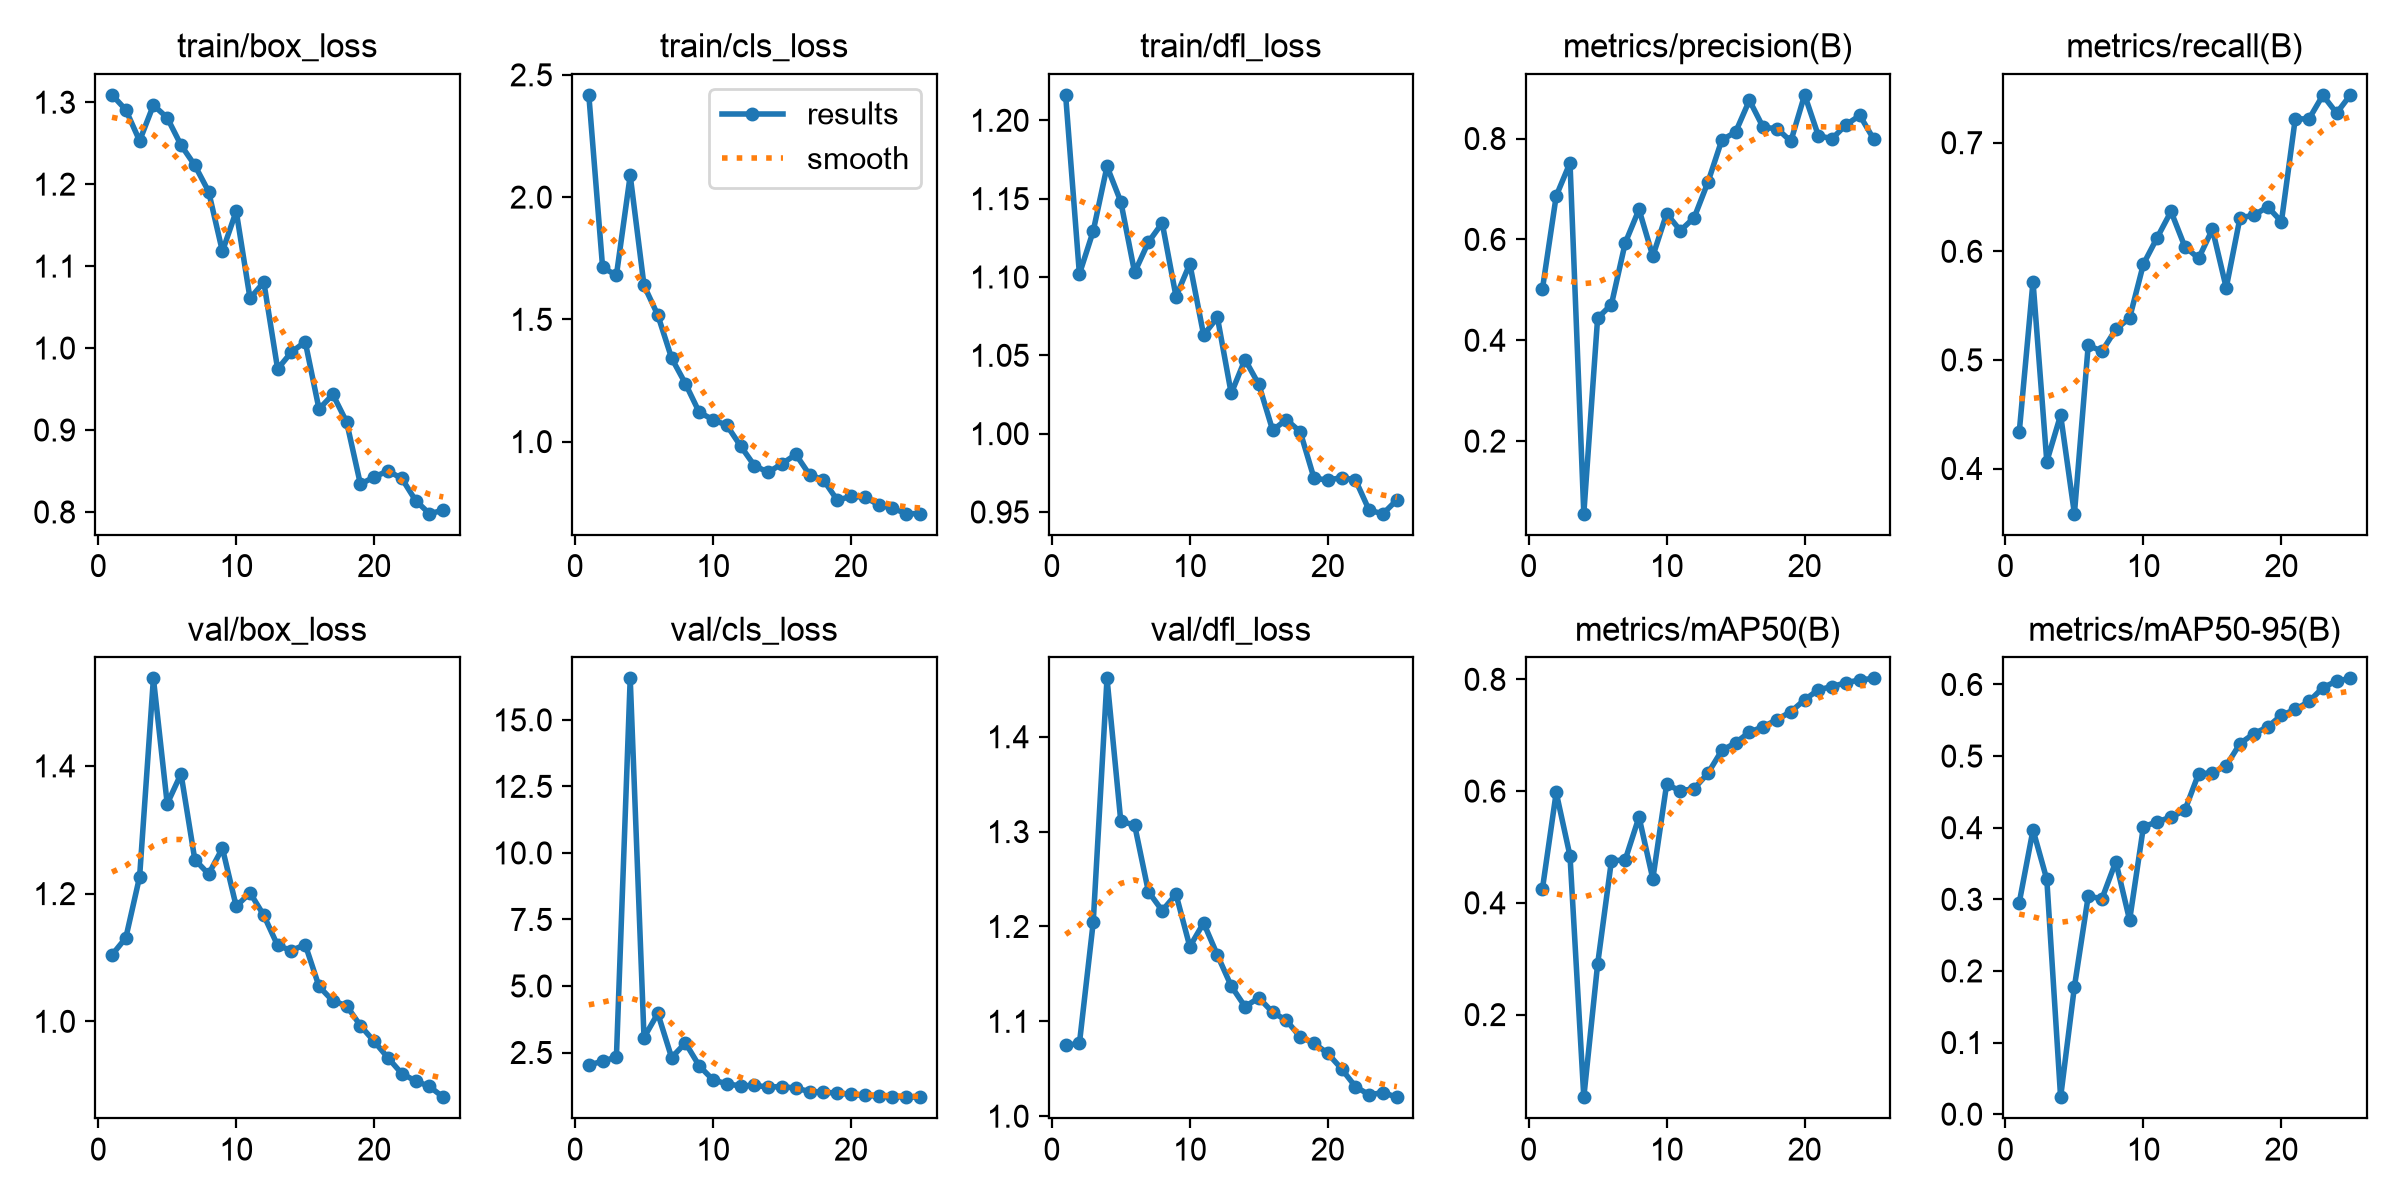

Values plotted in this chart, from the file beside it:
epoch, time, train/box_loss, train/cls_loss, train/dfl_loss, metrics/precision(B), metrics/recall(B), metrics/mAP50(B), metrics/mAP50-95(B), val/box_loss, val/cls_loss, val/dfl_loss, lr/pg0, lr/pg1, lr/pg2
1, 24.81, 1.309, 2.418, 1.216, 0.5013, 0.4332, 0.4247, 0.2951, 1.104, 2.027, 1.075, 0.0005833, 0.0005833, 0.0005833
2, 31.63, 1.291, 1.712, 1.102, 0.6861, 0.5722, 0.5975, 0.397, 1.131, 2.174, 1.077, 0.0012, 0.0012, 0.0012
3, 38.37, 1.253, 1.68, 1.129, 0.7519, 0.4064, 0.484, 0.3278, 1.226, 2.329, 1.204, 0.001765, 0.001765, 0.001765
4, 44.82, 1.296, 2.089, 1.171, 0.05596, 0.4492, 0.05222, 0.02368, 1.537, 16.56, 1.462, 0.001762, 0.001762, 0.001762
5, 51.01, 1.281, 1.639, 1.148, 0.4438, 0.3584, 0.29, 0.1779, 1.341, 3.062, 1.311, 0.001683, 0.001683, 0.001683
6, 57.03, 1.248, 1.517, 1.103, 0.4709, 0.5134, 0.475, 0.3042, 1.388, 3.969, 1.307, 0.001604, 0.001604, 0.001604
7, 63.04, 1.223, 1.341, 1.122, 0.5929, 0.508, 0.477, 0.3011, 1.253, 2.31, 1.237, 0.001525, 0.001525, 0.001525
8, 69.23, 1.191, 1.237, 1.134, 0.6595, 0.5282, 0.5536, 0.3526, 1.231, 2.861, 1.217, 0.001446, 0.001446, 0.001446
9, 75.55, 1.118, 1.12, 1.088, 0.5667, 0.5385, 0.443, 0.2709, 1.271, 1.998, 1.234, 0.001366, 0.001366, 0.001366
10, 81.7, 1.167, 1.09, 1.108, 0.6511, 0.5882, 0.6119, 0.4013, 1.18, 1.471, 1.179, 0.001287, 0.001287, 0.001287
11, 87.67, 1.061, 1.067, 1.063, 0.6174, 0.6126, 0.6004, 0.4083, 1.201, 1.323, 1.204, 0.001208, 0.001208, 0.001208
12, 93.76, 1.08, 0.9818, 1.074, 0.6434, 0.6367, 0.6045, 0.4147, 1.166, 1.244, 1.17, 0.001129, 0.001129, 0.001129
13, 100.3, 0.9745, 0.9018, 1.026, 0.7139, 0.6043, 0.6321, 0.4243, 1.119, 1.267, 1.137, 0.00105, 0.00105, 0.00105
14, 106.4, 0.995, 0.8743, 1.047, 0.7972, 0.5936, 0.6728, 0.4754, 1.111, 1.2, 1.115, 0.0009704, 0.0009704, 0.0009704
15, 112.4, 1.008, 0.9093, 1.031, 0.8129, 0.6203, 0.6863, 0.4764, 1.12, 1.222, 1.125, 0.0008912, 0.0008912, 0.0008912
16, 118.6, 0.9255, 0.9475, 1.002, 0.8759, 0.5664, 0.7057, 0.4865, 1.055, 1.16, 1.11, 0.000812, 0.000812, 0.000812
17, 125, 0.9434, 0.8639, 1.009, 0.8219, 0.631, 0.7149, 0.5175, 1.032, 1.035, 1.101, 0.0007328, 0.0007328, 0.0007328
18, 131.4, 0.9097, 0.8434, 1.001, 0.8199, 0.6331, 0.728, 0.5313, 1.024, 1.007, 1.083, 0.0006536, 0.0006536, 0.0006536
19, 137.4, 0.8338, 0.7606, 0.9715, 0.7945, 0.641, 0.7419, 0.5406, 0.9932, 0.977, 1.077, 0.0005744, 0.0005744, 0.0005744
20, 143.7, 0.8428, 0.7754, 0.9704, 0.8866, 0.6273, 0.7634, 0.5571, 0.9685, 0.9247, 1.066, 0.0004952, 0.0004952, 0.0004952
21, 150.1, 0.8501, 0.773, 0.9719, 0.8053, 0.7219, 0.7813, 0.5651, 0.9427, 0.8851, 1.05, 0.000416, 0.000416, 0.000416
22, 156.9, 0.8408, 0.7413, 0.9705, 0.7999, 0.7219, 0.7871, 0.5763, 0.9181, 0.8623, 1.031, 0.0003368, 0.0003368, 0.0003368
23, 163.1, 0.8139, 0.7275, 0.951, 0.8275, 0.7437, 0.794, 0.5955, 0.9066, 0.8345, 1.023, 0.0002576, 0.0002576, 0.0002576
24, 169.7, 0.7979, 0.7053, 0.9489, 0.8458, 0.7273, 0.7989, 0.6048, 0.898, 0.8319, 1.025, 0.0001784, 0.0001784, 0.0001784
25, 175.6, 0.8021, 0.705, 0.9577, 0.799, 0.744, 0.8017, 0.6085, 0.8812, 0.8207, 1.02, 9.92e-05, 9.92e-05, 9.92e-05
